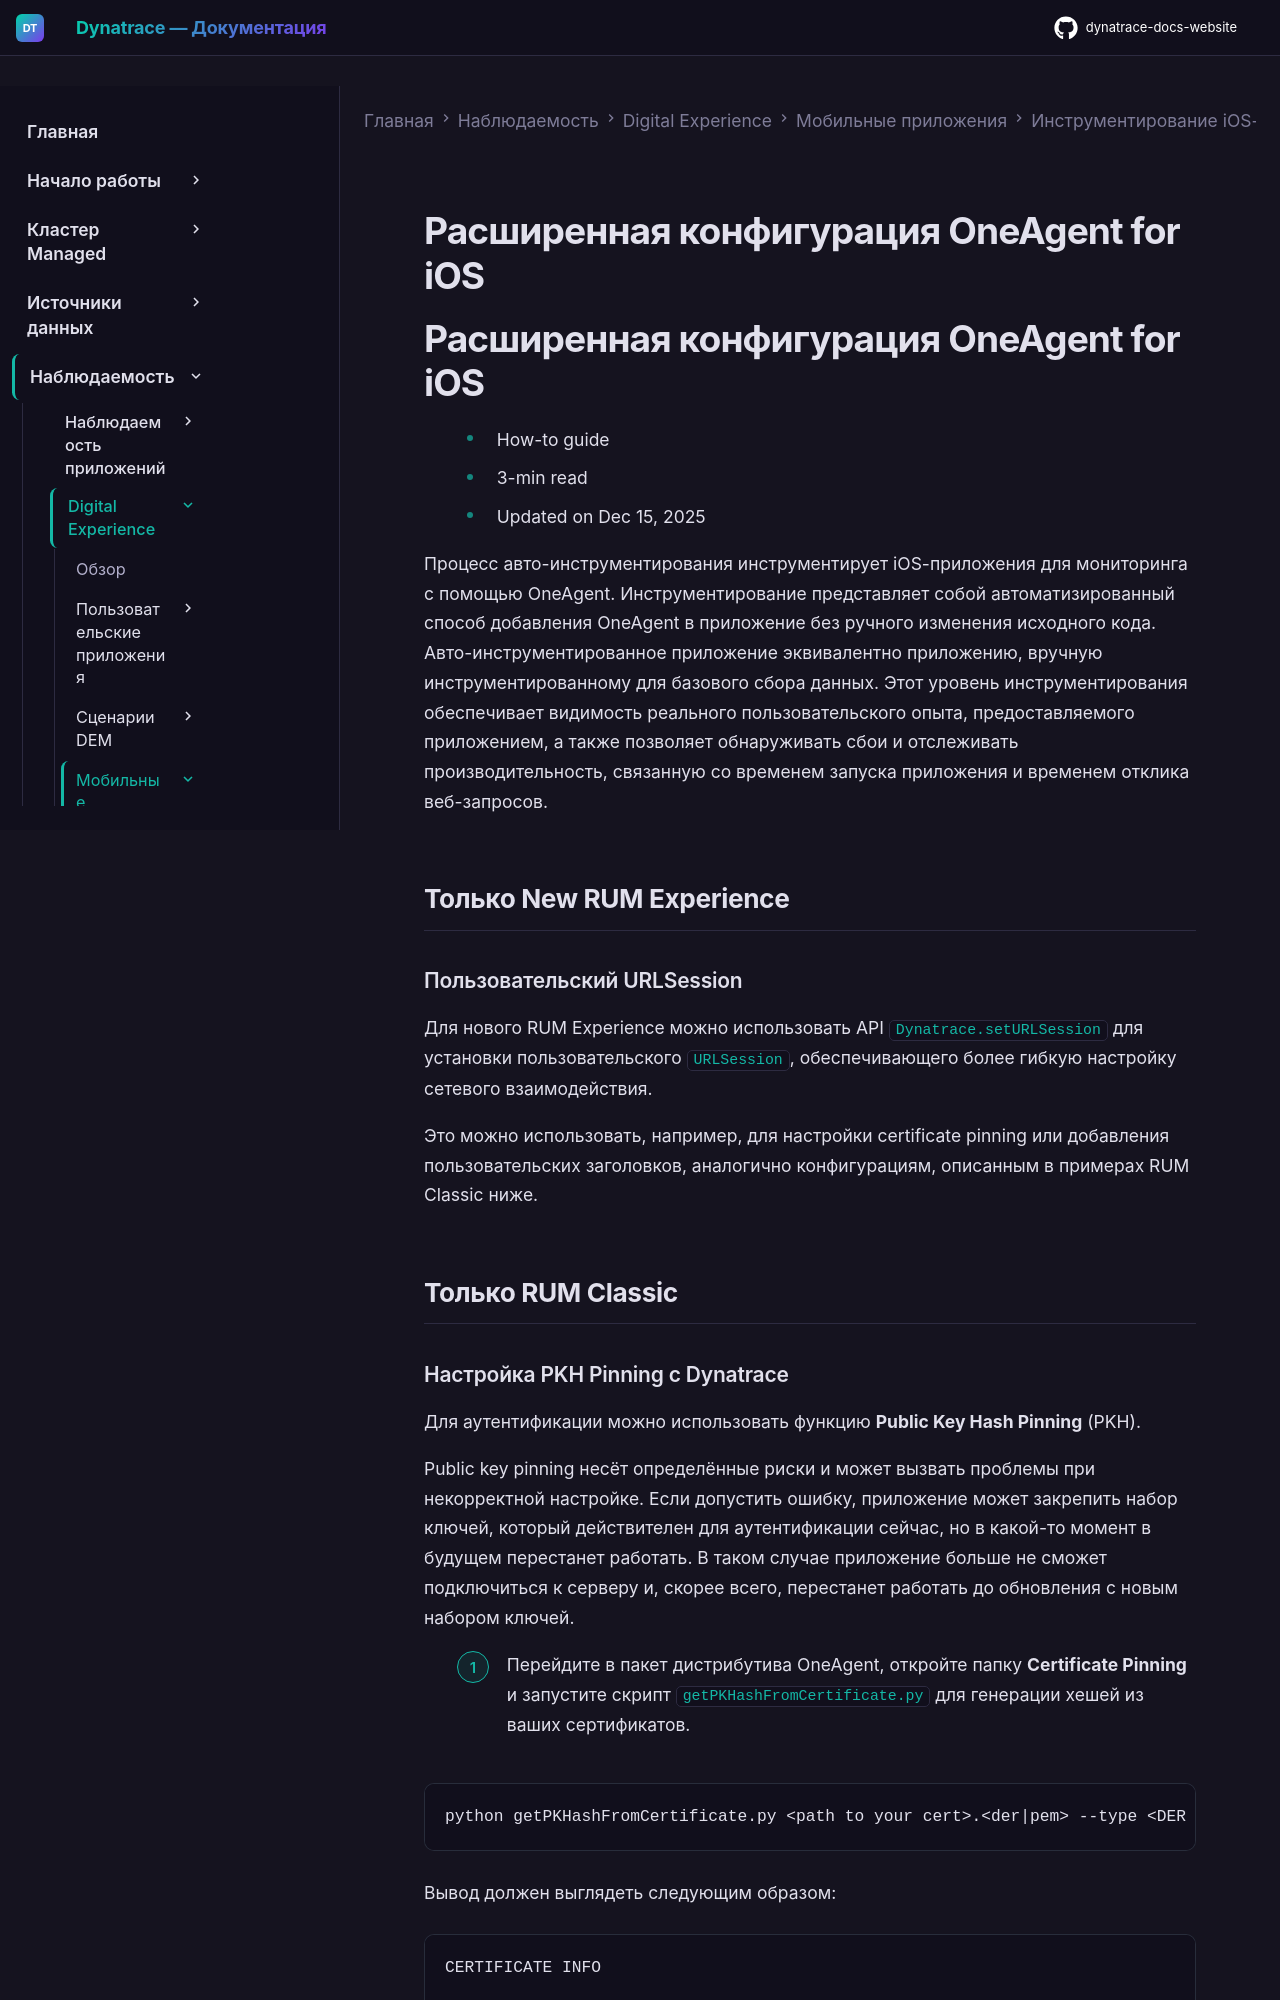

repository: Yerkebulan-Ardabayev/dynatrace-docs-website · page: managed-ru/observe/digital-experience/mobile-applications/instrument-ios-app/customization/configuration-settings/index.html · generator: mkdocs

---
title: Расширенная конфигурация OneAgent for iOS
source: https://docs.dynatrace.com/managed/observe/digital-experience/mobile-applications/instrument-ios-app/customization/configuration-settings
scraped: 2026-05-12T11:33:13.011735
---

# Расширенная конфигурация OneAgent for iOS

# Расширенная конфигурация OneAgent for iOS

* How-to guide
* 3-min read
* Updated on Dec 15, 2025

Процесс авто-инструментирования инструментирует iOS-приложения для мониторинга с помощью OneAgent. Инструментирование представляет собой автоматизированный способ добавления OneAgent в приложение без ручного изменения исходного кода. Авто-инструментированное приложение эквивалентно приложению, вручную инструментированному для базового сбора данных. Этот уровень инструментирования обеспечивает видимость реального пользовательского опыта, предоставляемого приложением, а также позволяет обнаруживать сбои и отслеживать производительность, связанную со временем запуска приложения и временем отклика веб-запросов.

## Только New RUM Experience

### Пользовательский URLSession

Для нового RUM Experience можно использовать API `Dynatrace.setURLSession` для установки пользовательского `URLSession`, обеспечивающего более гибкую настройку сетевого взаимодействия.

Это можно использовать, например, для настройки certificate pinning или добавления пользовательских заголовков, аналогично конфигурациям, описанным в примерах RUM Classic ниже.

## Только RUM Classic
